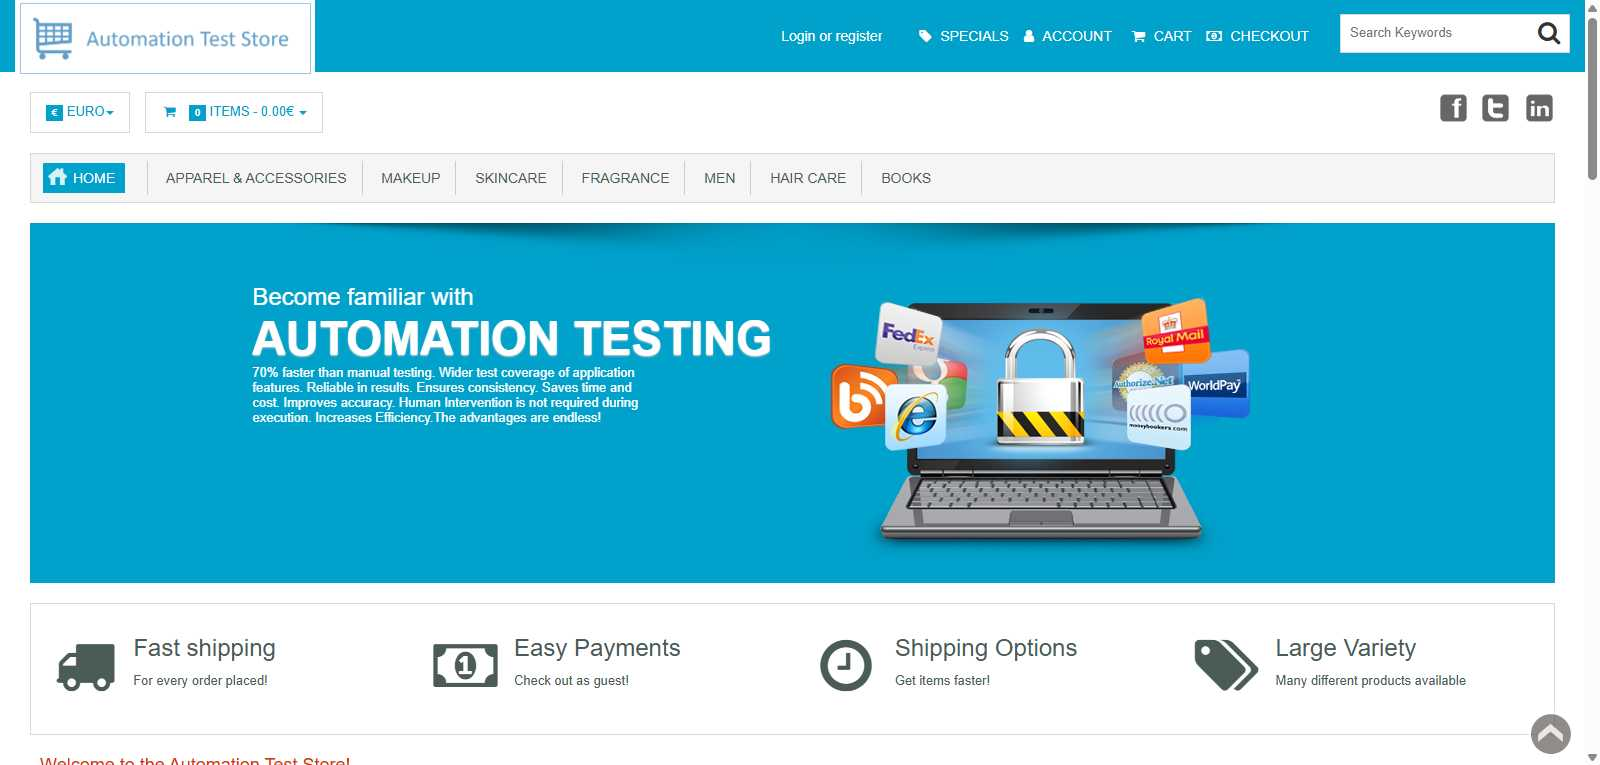
Workflow: register

Step 1 [try]: Chrome A place to practice your automation sk in window 'A place to practice your automation skills!' (chrome.exe)

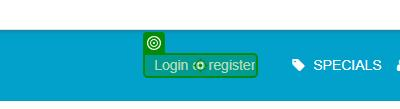
Step 2 [try]: click on 'Login or register' in window 'A place to practice your automation skills!' (chrome.exe)

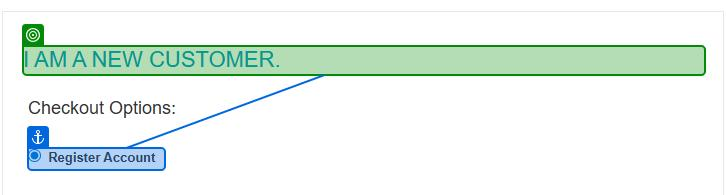
Step 3: check the heading in window 'Account Login' (chrome.exe)

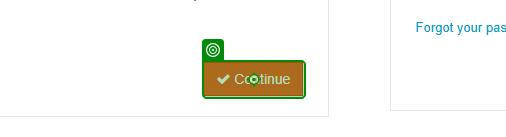
Step 4 [try]: click on the button in window 'Account Login' (chrome.exe)

Step 5 [try]: type "firstname" into the text box in window 'Create Account' (chrome.exe) (no picture)

Step 6: type "lastname" into the text box in window 'Create Account' (chrome.exe) (no picture)

Step 7: type "email" into the text box in window 'Create Account' (chrome.exe) (no picture)

Step 8: type "contact" into the text box in window 'Create Account' (chrome.exe) (no picture)

Step 9: type "address" into the text box in window 'Create Account' (chrome.exe) (no picture)

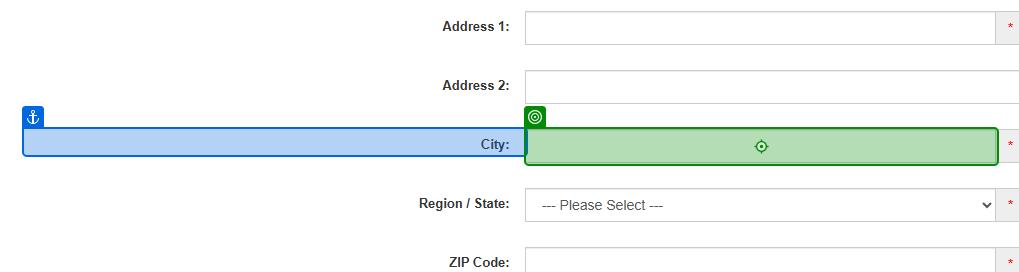
Step 10: type "city" into the text box in window 'Create Account' (chrome.exe)

Step 11: select "India" in the drop-down in window 'Create Account' (chrome.exe) (no picture)

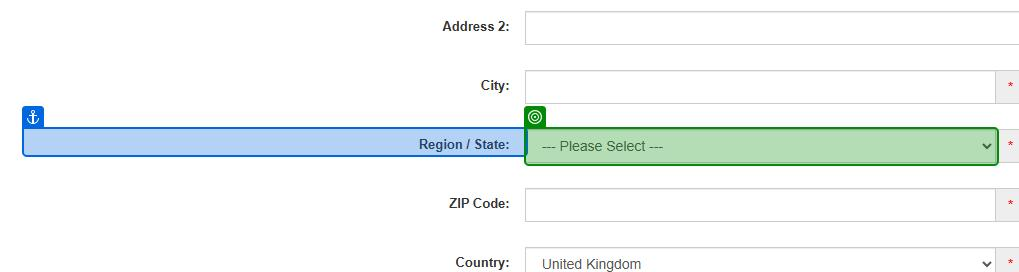
Step 12: select "Punjab" in the drop-down in window 'Create Account' (chrome.exe)

Step 13: type "code" into the text box in window 'Create Account' (chrome.exe) (no picture)

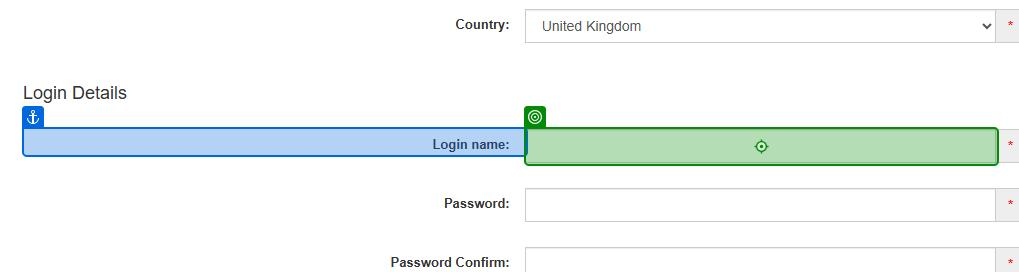
Step 14: type "useranme" into the text box in window 'Create Account' (chrome.exe)

Step 15: type "password" into the text box in window 'Create Account' (chrome.exe) (no picture) (repeated 2 times)

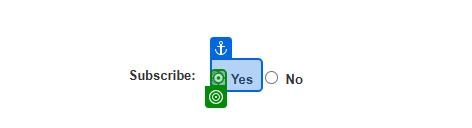
Step 17: click on the text box 'Yes' in window 'Create Account' (chrome.exe)

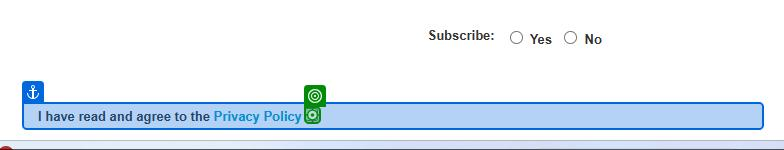
Step 18: click on the text box in window 'Create Account' (chrome.exe)

Step 19: Verification target on the text box in window 'Create Account' (chrome.exe) (no picture)

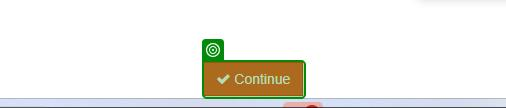
Step 20: check the button in window 'Create Account' (chrome.exe)

Step 21 [try]: click on the button in window 'Create Account' (chrome.exe) (no picture)

Step 22 [try]: check the element in window 'Your Account Has Been Created!' (chrome.exe) (no picture)

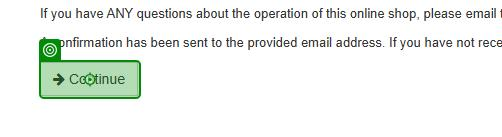
Step 23 [try]: click on the link 'Continue' in window 'Your Account Has Been Created!' (chrome.exe)
